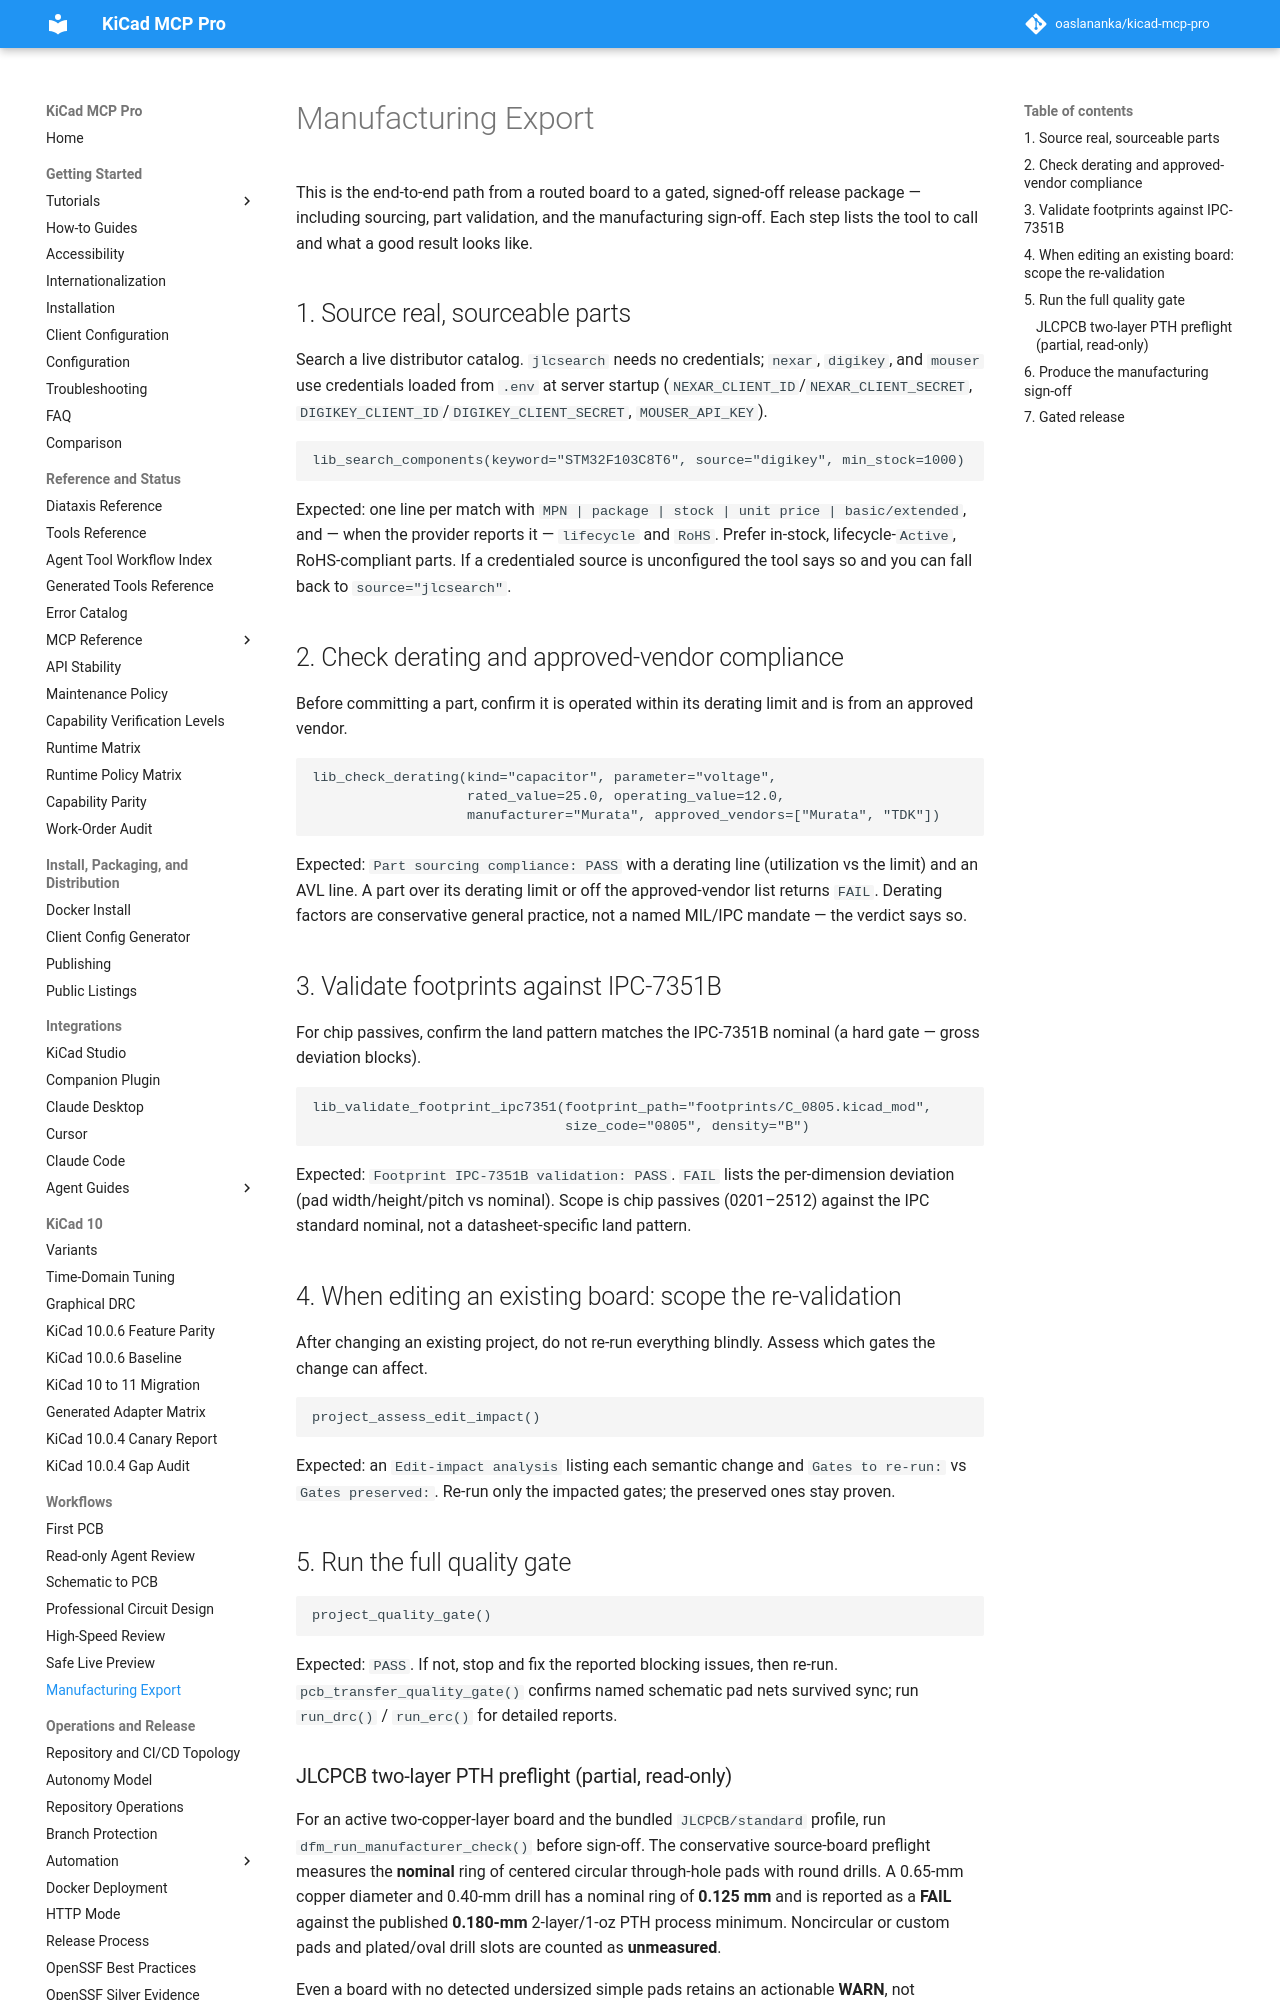

repository: TotallyNotAHackerTrustMeIAmADolphin/kicad-mcp-pro · page: workflows/manufacturing-export/index.html · generator: mkdocs

# Manufacturing Export

This is the end-to-end path from a routed board to a gated, signed-off release
package — including sourcing, part validation, and the manufacturing sign-off.
Each step lists the tool to call and what a good result looks like.

## 1. Source real, sourceable parts

Search a live distributor catalog. `jlcsearch` needs no credentials; `nexar`,
`digikey`, and `mouser` use credentials loaded from `.env` at server startup
(`NEXAR_CLIENT_ID`/`NEXAR_CLIENT_SECRET`, `DIGIKEY_CLIENT_ID`/`DIGIKEY_CLIENT_SECRET`,
`MOUSER_API_KEY`).

```text
lib_search_components(keyword="STM32F103C8T6", source="digikey", min_stock=1000)
```

Expected: one line per match with `MPN | package | stock | unit price | basic/extended`,
and — when the provider reports it — `lifecycle` and `RoHS`. Prefer in-stock,
lifecycle-`Active`, RoHS-compliant parts. If a credentialed source is unconfigured
the tool says so and you can fall back to `source="jlcsearch"`.

## 2. Check derating and approved-vendor compliance

Before committing a part, confirm it is operated within its derating limit and is
from an approved vendor.

```text
lib_check_derating(kind="capacitor", parameter="voltage",
                   rated_value=25.0, operating_value=12.0,
                   manufacturer="Murata", approved_vendors=["Murata", "TDK"])
```

Expected: `Part sourcing compliance: PASS` with a derating line (utilization vs the
limit) and an AVL line. A part over its derating limit or off the approved-vendor
list returns `FAIL`. Derating factors are conservative general practice, not a
named MIL/IPC mandate — the verdict says so.

## 3. Validate footprints against IPC-7351B

For chip passives, confirm the land pattern matches the IPC-7351B nominal (a hard
gate — gross deviation blocks).

```text
lib_validate_footprint_ipc7351(footprint_path="footprints/C_0805.kicad_mod",
                               size_code="0805", density="B")
```

Expected: `Footprint IPC-7351B validation: PASS`. `FAIL` lists the per-dimension
deviation (pad width/height/pitch vs nominal). Scope is chip passives (0201–2512)
against the IPC standard nominal, not a datasheet-specific land pattern.

## 4. When editing an existing board: scope the re-validation

After changing an existing project, do not re-run everything blindly. Assess which
gates the change can affect.

```text
project_assess_edit_impact()
```

Expected: an `Edit-impact analysis` listing each semantic change and `Gates to
re-run:` vs `Gates preserved:`. Re-run only the impacted gates; the preserved ones
stay proven.

## 5. Run the full quality gate

```text
project_quality_gate()
```

Expected: `PASS`. If not, stop and fix the reported blocking issues, then re-run.
`pcb_transfer_quality_gate()` confirms named schematic pad nets survived sync; run
`run_drc()` / `run_erc()` for detailed reports.
